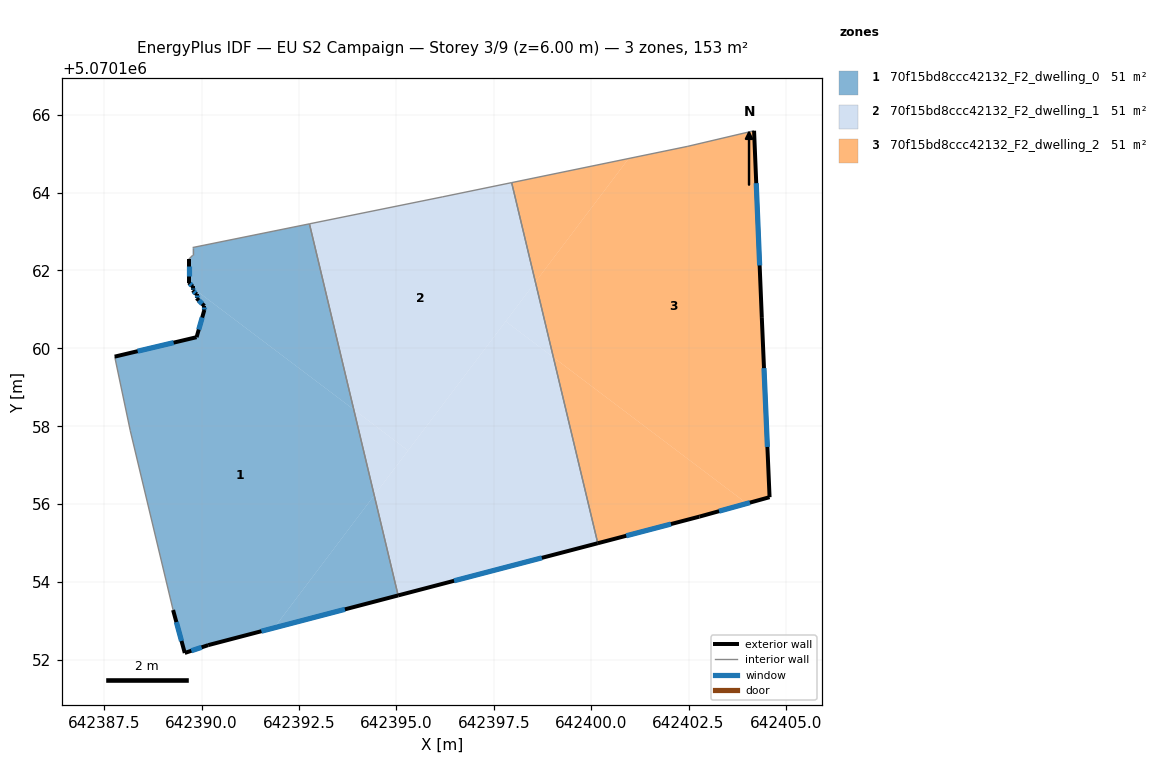
=== STOREY PLAN SPEC (per zone: floor XY polygon, exterior-wall plan segments, windows/doors) ===
zone 1: 70f15bd8ccc42132_F2_dwelling_0  (51.2 m²)
  floor: (642393.91, 5070158.43) (642394.43, 5070156.23) (642391.86, 5070152.82) (642390.17, 5070152.38) (642389.57, 5070152.18) (642389.27, 5070153.28) (642388.17, 5070157.88) (642387.77, 5070159.79) (642389.87, 5070160.29) (642390.07, 5070160.99) (642390.07, 5070161.09) (642389.87, 5070161.29) (642389.87, 5070161.39) (642389.77, 5070161.49) (642389.77, 5070161.55)
  floor: (642394.43, 5070156.23) (642395.05, 5070153.66) (642391.86, 5070152.82)
  floor: (642392.77, 5070163.20) (642393.91, 5070158.43) (642389.77, 5070161.55) (642389.77, 5070161.59) (642389.67, 5070161.69) (642389.67, 5070162.29) (642389.77, 5070162.39) (642389.77, 5070162.59)
  exterior wall: (642389.87, 5070160.29) – (642387.77, 5070159.79)  [2.2 m]
    window: (642389.28, 5070160.15) – (642388.36, 5070159.93)  [1.3 m²]
  exterior wall: (642390.07, 5070160.99) – (642389.87, 5070160.29)  [0.7 m]
    window: (642390.02, 5070160.79) – (642389.93, 5070160.48)  [0.4 m²]
  exterior wall: (642390.07, 5070161.09) – (642390.07, 5070160.99)  [0.1 m]
    window: (642390.07, 5070161.06) – (642390.07, 5070161.02)  [0.1 m²]
  exterior wall: (642389.87, 5070161.29) – (642390.07, 5070161.09)  [0.3 m]
    window: (642389.93, 5070161.23) – (642390.02, 5070161.14)  [0.2 m²]
  exterior wall: (642389.87, 5070161.39) – (642389.87, 5070161.29)  [0.1 m]
    window: (642389.87, 5070161.36) – (642389.87, 5070161.32)  [0.1 m²]
  exterior wall: (642389.77, 5070161.49) – (642389.87, 5070161.39)  [0.1 m]
    window: (642389.80, 5070161.46) – (642389.84, 5070161.42)  [0.1 m²]
  exterior wall: (642389.77, 5070161.59) – (642389.77, 5070161.49)  [0.1 m]
    window: (642389.77, 5070161.56) – (642389.77, 5070161.52)  [0.1 m²]
  exterior wall: (642389.67, 5070161.69) – (642389.77, 5070161.59)  [0.1 m]
    window: (642389.70, 5070161.66) – (642389.74, 5070161.62)  [0.1 m²]
  exterior wall: (642389.67, 5070162.29) – (642389.67, 5070161.69)  [0.6 m]
    window: (642389.67, 5070162.12) – (642389.67, 5070161.86)  [0.3 m²]
  exterior wall: (642390.17, 5070152.38) – (642395.05, 5070153.66)  [5.0 m]
    window: (642391.54, 5070152.74) – (642393.68, 5070153.30)  [2.9 m²]
  exterior wall: (642389.57, 5070152.18) – (642390.17, 5070152.38)  [0.6 m]
    window: (642389.74, 5070152.24) – (642390.00, 5070152.32)  [0.4 m²]
  exterior wall: (642389.27, 5070153.28) – (642389.57, 5070152.18)  [1.1 m]
    window: (642389.35, 5070152.97) – (642389.48, 5070152.49)  [0.7 m²]
  interior walls: 6
zone 2: 70f15bd8ccc42132_F2_dwelling_1  (51.2 m²)
  floor: (642397.96, 5070164.25) (642398.57, 5070161.70) (642395.30, 5070157.38) (642393.91, 5070158.43) (642392.77, 5070163.20) (642396.18, 5070163.89)
  floor: (642395.30, 5070157.38) (642394.43, 5070156.23) (642393.91, 5070158.43)
  floor: (642398.57, 5070161.70) (642399.03, 5070159.77) (642397.81, 5070160.69)
  floor: (642399.03, 5070159.77) (642400.17, 5070155.00) (642395.05, 5070153.66) (642394.43, 5070156.23) (642397.81, 5070160.69)
  exterior wall: (642395.05, 5070153.66) – (642400.17, 5070155.00)  [5.3 m]
    window: (642396.48, 5070154.03) – (642398.74, 5070154.62)  [3.1 m²]
  interior walls: 4
zone 3: 70f15bd8ccc42132_F2_dwelling_2  (51.2 m²)
  floor: (642404.18, 5070165.59) (642404.38, 5070160.78) (642404.58, 5070156.18) (642404.00, 5070156.02) (642399.03, 5070159.77) (642398.57, 5070161.70) (642400.96, 5070164.87) (642402.48, 5070165.19)
  floor: (642400.96, 5070164.87) (642398.57, 5070161.70) (642397.96, 5070164.25)
  floor: (642404.00, 5070156.02) (642402.78, 5070155.68) (642400.17, 5070155.00) (642399.03, 5070159.77)
  exterior wall: (642404.58, 5070156.18) – (642404.38, 5070160.78)  [4.6 m]
    window: (642404.53, 5070157.47) – (642404.44, 5070159.49)  [2.7 m²]
  exterior wall: (642402.78, 5070155.68) – (642404.58, 5070156.18)  [1.9 m]
    window: (642403.28, 5070155.82) – (642404.08, 5070156.04)  [1.1 m²]
  exterior wall: (642400.17, 5070155.00) – (642402.78, 5070155.68)  [2.7 m]
    window: (642400.90, 5070155.19) – (642402.05, 5070155.49)  [1.6 m²]
  exterior wall: (642404.38, 5070160.78) – (642404.18, 5070165.59)  [4.8 m]
    window: (642404.33, 5070162.13) – (642404.24, 5070164.24)  [2.8 m²]
  interior walls: 3

=== DERIVED (storey summary) ===
Building: EU S2 Campaign
Storey: 3 of 9  (floor level z = 6.00 m)
Storey gross floor area: 153.5 m²
Zones on this storey: 3
  - 70f15bd8ccc42132_F2_dwelling_0: floor 51.2 m²; exterior wall 11.2 m (33.5 m²); 12 window(s) 6.5 m²; WWR 19.3%
  - 70f15bd8ccc42132_F2_dwelling_1: floor 51.2 m²; exterior wall 5.3 m (15.9 m²); 1 window(s) 3.1 m²; WWR 19.3%
  - 70f15bd8ccc42132_F2_dwelling_2: floor 51.2 m²; exterior wall 14.0 m (41.9 m²); 4 window(s) 8.1 m²; WWR 19.3%
Zone adjacency (shared interzone walls):
  - 70f15bd8ccc42132_F2_dwelling_0 ↔ 70f15bd8ccc42132_F2_dwelling_1
  - 70f15bd8ccc42132_F2_dwelling_1 ↔ 70f15bd8ccc42132_F2_dwelling_2